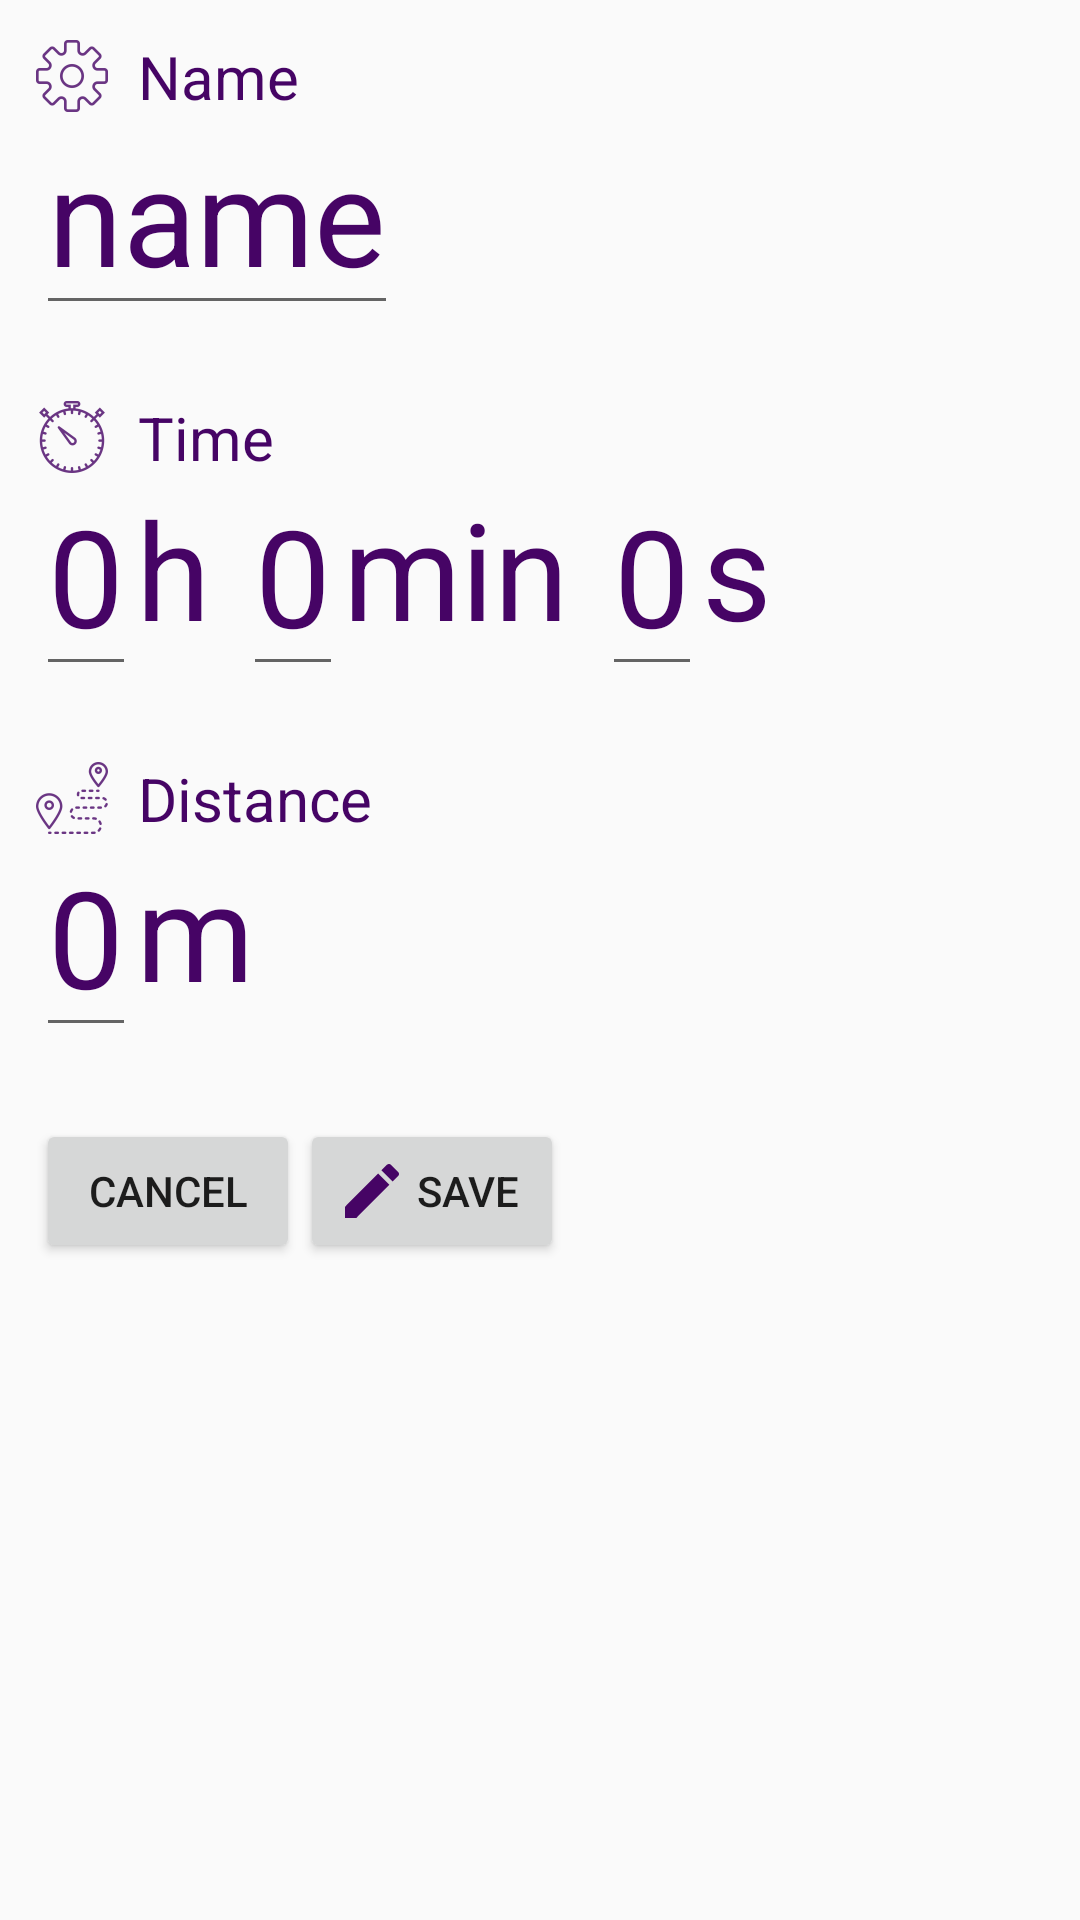

Reconstruct the res/layout file that produces this screen, plus the resources it refers to.
<!-- AndroidManifest.xml: application theme AppTheme -->
<!-- res/layout/fragment_edit_route.xml -->
<androidx.coordinatorlayout.widget.CoordinatorLayout xmlns:android="http://schemas.android.com/apk/res/android"
    xmlns:tools="http://schemas.android.com/tools"
    android:layout_width="match_parent"
    android:layout_height="match_parent"
    tools:context="pg.groupproject.aruma.fragments.common.EditRouteFragment">


    <ScrollView
        android:layout_width="match_parent"
        android:layout_height="match_parent">

        <LinearLayout
            android:id="@+id/edit_route"
            android:layout_width="match_parent"
            android:layout_height="wrap_content"
            android:orientation="vertical">

            <RelativeLayout
                android:id="@+id/edit_route_name"
                android:layout_width="match_parent"
                android:layout_height="wrap_content"
                android:layout_margin="@dimen/routeDetailsMarginItem"
                android:padding="5dp">

                <EditText
                    android:id="@+id/edit_route_name_value"
                    android:layout_width="wrap_content"
                    android:layout_height="wrap_content"
                    android:layout_below="@id/edit_route_name_title"
                    android:layout_marginTop="@dimen/routeDetailsMarginTopItemValue"
                    android:text="name"
                    android:textColor="@color/font"
                    android:textSize="@dimen/fontSizeValue" />

                <TextView
                    android:id="@+id/edit_route_name_title"
                    android:layout_width="wrap_content"
                    android:layout_height="wrap_content"
                    android:drawableStart="@drawable/ic_settings"
                    android:drawablePadding="10dp"
                    android:text="@string/text_name"
                    android:textColor="@color/font"
                    android:textSize="@dimen/fontSizeTitle" />
            </RelativeLayout>

            <RelativeLayout
                android:id="@+id/edit_route_time"
                android:layout_width="match_parent"
                android:layout_height="wrap_content"
                android:layout_margin="@dimen/routeDetailsMarginItem"
                android:padding="5dp">

                <EditText
                    android:id="@+id/edit_route_time_hours_value"
                    android:layout_width="wrap_content"
                    android:layout_height="wrap_content"
                    android:layout_below="@id/edit_route_time_title"
                    android:layout_marginTop="@dimen/routeDetailsMarginTopItemValue"
                    android:inputType="number"
                    android:text="0"
                    android:textColor="@color/font"
                    android:textSize="@dimen/fontSizeValue" />

                <EditText
                    android:id="@+id/edit_route_time_minutes_value"
                    android:layout_width="wrap_content"
                    android:layout_height="wrap_content"
                    android:layout_below="@id/edit_route_time_title"
                    android:layout_marginTop="@dimen/routeDetailsMarginTopItemValue"
                    android:layout_toEndOf="@id/edit_route_time_hours_unit"
                    android:inputType="number"
                    android:text="0"
                    android:textColor="@color/font"
                    android:textSize="@dimen/fontSizeValue" />

                <EditText
                    android:id="@+id/edit_route_time_seconds_value"
                    android:layout_width="wrap_content"
                    android:layout_height="wrap_content"
                    android:layout_below="@id/edit_route_time_title"
                    android:layout_marginTop="@dimen/routeDetailsMarginTopItemValue"
                    android:layout_toEndOf="@id/edit_route_time_minutes_unit"
                    android:inputType="number"
                    android:text="0"
                    android:textColor="@color/font"
                    android:textSize="@dimen/fontSizeValue" />

                <TextView
                    android:id="@+id/edit_route_time_title"
                    android:layout_width="match_parent"
                    android:layout_height="wrap_content"
                    android:drawableStart="@drawable/ic_stopwatch"
                    android:drawablePadding="10dp"
                    android:text="@string/text_time"
                    android:textColor="@color/font"
                    android:textSize="@dimen/fontSizeTitle" />

                <TextView
                    android:id="@+id/edit_route_time_minutes_unit"
                    android:layout_width="wrap_content"
                    android:layout_height="wrap_content"
                    android:layout_below="@id/edit_route_time_title"
                    android:layout_toEndOf="@id/edit_route_time_minutes_value"
                    android:text="min "
                    android:textColor="@color/font"
                    android:textSize="@dimen/fontSizeValue" />

                <TextView
                    android:id="@+id/edit_route_time_hours_unit"
                    android:layout_width="wrap_content"
                    android:layout_height="wrap_content"
                    android:layout_below="@id/edit_route_time_title"
                    android:layout_toEndOf="@id/edit_route_time_hours_value"
                    android:text="h "
                    android:textColor="@color/font"
                    android:textSize="@dimen/fontSizeValue" />

                <TextView
                    android:id="@+id/edit_route_time_seconds_unit"
                    android:layout_width="wrap_content"
                    android:layout_height="wrap_content"
                    android:layout_below="@id/edit_route_time_title"
                    android:layout_toEndOf="@id/edit_route_time_seconds_value"
                    android:text="s"
                    android:textColor="@color/font"
                    android:textSize="@dimen/fontSizeValue" />
            </RelativeLayout>

            <RelativeLayout
                android:id="@+id/edit_route_distance"
                android:layout_width="match_parent"
                android:layout_height="wrap_content"
                android:layout_margin="@dimen/routeDetailsMarginItem"
                android:padding="5dp">

                <EditText
                    android:id="@+id/edit_route_distance_value"
                    android:layout_width="wrap_content"
                    android:layout_height="wrap_content"
                    android:layout_below="@id/edit_route_distance_title"
                    android:layout_marginTop="@dimen/routeDetailsMarginTopItemValue"
                    android:inputType="number"
                    android:text="0"
                    android:textColor="@color/font"
                    android:textSize="@dimen/fontSizeValue" />

                <TextView
                    android:id="@+id/edit_route_distance_title"
                    android:layout_width="wrap_content"
                    android:layout_height="wrap_content"
                    android:drawableStart="@drawable/ic_distance"
                    android:drawablePadding="10dp"
                    android:text="@string/text_distance"
                    android:textColor="@color/font"
                    android:textSize="@dimen/fontSizeTitle" />

                <TextView
                    android:id="@+id/edit_route_distance_unit"
                    android:layout_width="wrap_content"
                    android:layout_height="wrap_content"
                    android:layout_below="@id/edit_route_distance_title"
                    android:layout_toEndOf="@id/edit_route_distance_value"
                    android:text="m"
                    android:textColor="@color/font"
                    android:textSize="@dimen/fontSizeValue" />
            </RelativeLayout>

            <RelativeLayout
                android:id="@+id/edit_route_buttons"
                android:layout_width="match_parent"
                android:layout_height="wrap_content"
                android:layout_margin="@dimen/routeDetailsMarginItem"
                android:padding="5dp">

                <Button
                    android:id="@+id/edit_route_cancel_button"
                    android:layout_width="wrap_content"
                    android:layout_height="wrap_content"
                    android:text="@string/cancel_button_text" />

                <Button
                    android:id="@+id/edit_route_save_button"
                    android:layout_width="wrap_content"
                    android:layout_height="wrap_content"
                    android:layout_toEndOf="@id/edit_route_cancel_button"
                    android:drawableStart="@drawable/ic_edit"
                    android:text="@string/save_button_text" />

            </RelativeLayout>
        </LinearLayout>
    </ScrollView>

</androidx.coordinatorlayout.widget.CoordinatorLayout>
<!-- resources referenced by this layout -->
<resources>
  <color name="font">#460465</color>
  <dimen name="fontSizeTitle">20sp</dimen>
  <dimen name="fontSizeValue">45sp</dimen>
  <dimen name="routeDetailsMarginItem">7dp</dimen>
  <dimen name="routeDetailsMarginTopItemValue">-8dp</dimen>
  <!-- drawable ic_distance: png bitmap (drawable-hdpi, 1254 bytes) -->
  <!-- drawable ic_edit (drawable) -->
  <vector android:height="24dp" android:tint="#460465"
      android:viewportHeight="24.0" android:viewportWidth="24.0"
      android:width="24dp" xmlns:android="http://schemas.android.com/apk/res/android">
      <path android:fillColor="#FF000000" android:pathData="M3,17.25V21h3.75L17.81,9.94l-3.75,-3.75L3,17.25zM20.71,7.04c0.39,-0.39 0.39,-1.02 0,-1.41l-2.34,-2.34c-0.39,-0.39 -1.02,-0.39 -1.41,0l-1.83,1.83 3.75,3.75 1.83,-1.83z"/>
  </vector>
  <!-- drawable ic_settings: png bitmap (drawable-hdpi, 710 bytes) -->
  <!-- drawable ic_stopwatch: png bitmap (drawable-hdpi, 1304 bytes) -->
  <string name="cancel_button_text">Cancel</string>
  <string name="save_button_text">Save</string>
  <string name="text_distance">Distance</string>
  <string name="text_name">Name</string>
  <string name="text_time">Time</string>
  <style name="AppTheme" parent="Theme.AppCompat.Light.NoActionBar">
          
          <item name="colorPrimary">@color/primary_light</item>
          <item name="colorPrimaryDark">@color/primary_dark</item>
          <item name="colorAccent">@color/font</item>
      </style>
  <color name="primary_light">#B5DCB0</color>
  <color name="primary_dark">#460465</color>
</resources>
